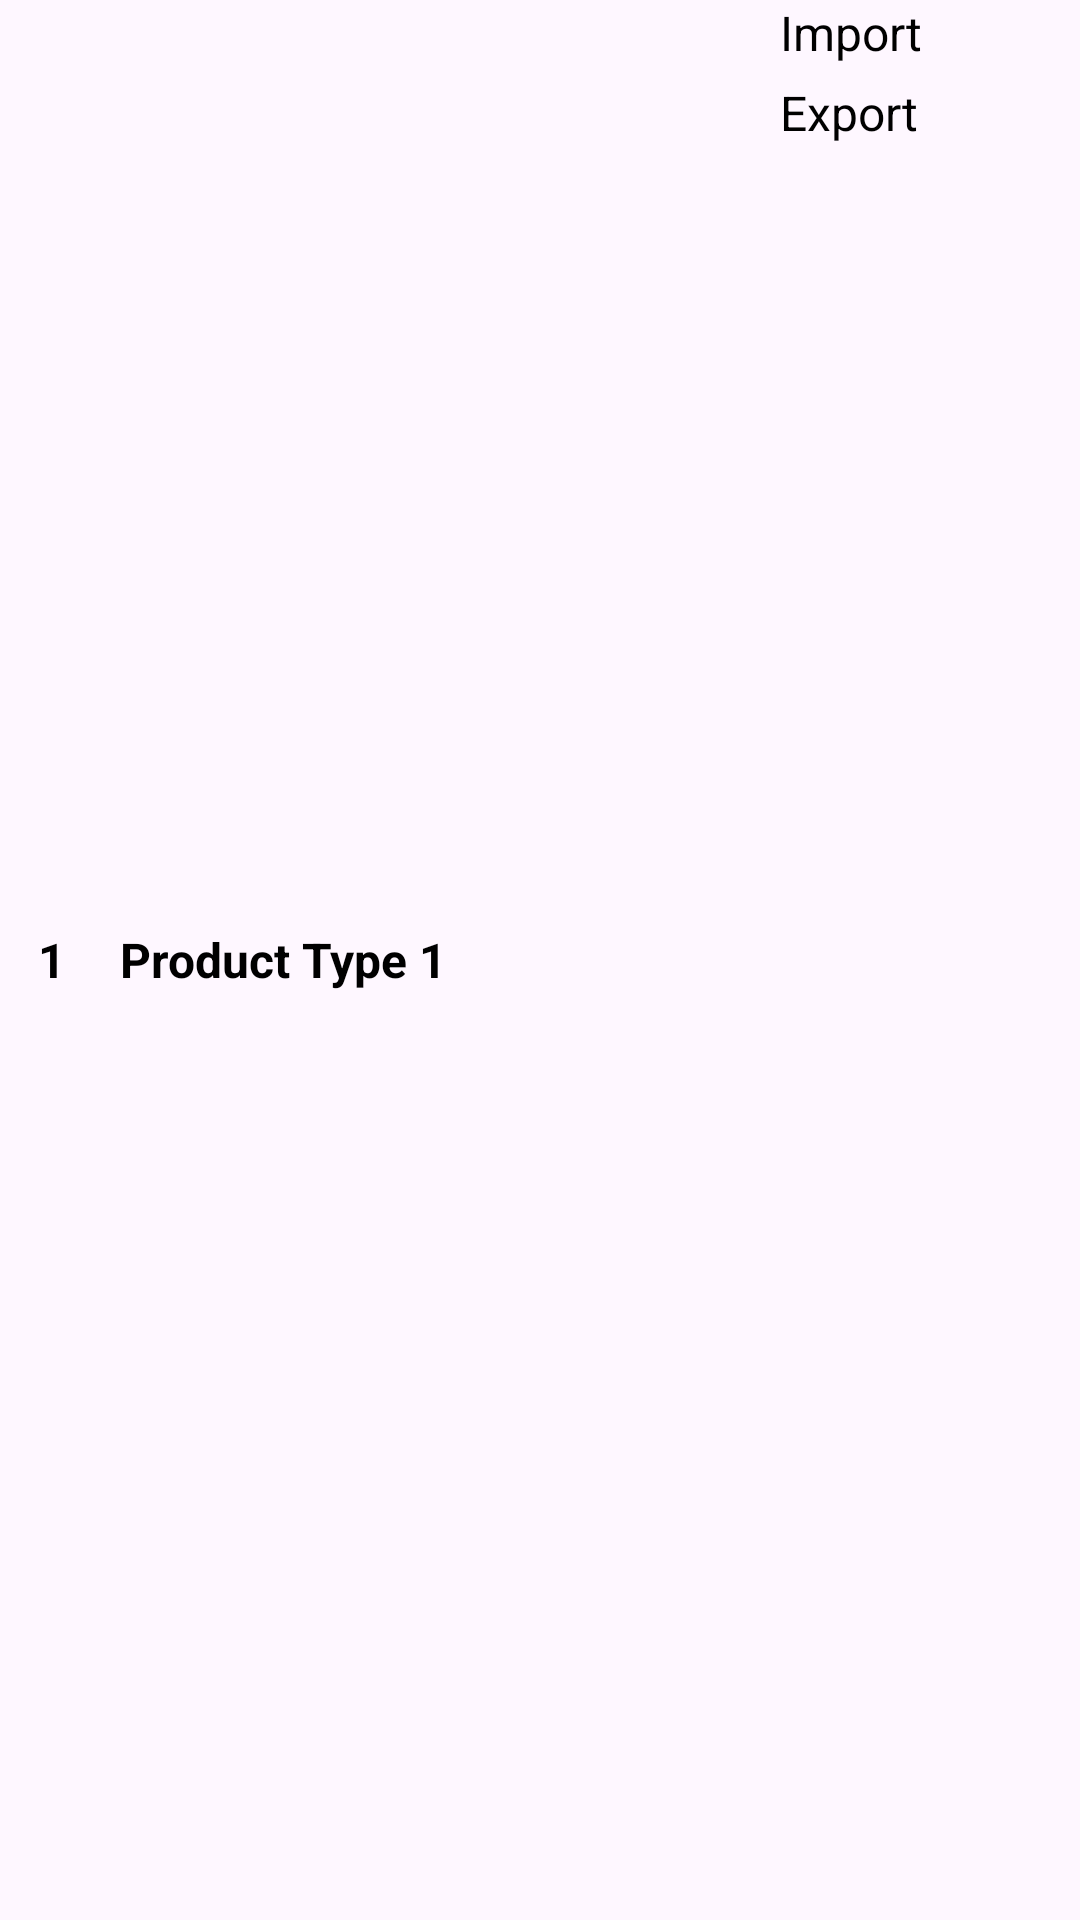

Layout XML and referenced resources for this Android screen:
<!-- AndroidManifest.xml: application theme Theme.MyApplication -->
<!-- res/layout/dialog_product_type_item.xml -->
<?xml version="1.0" encoding="utf-8"?>
<LinearLayout xmlns:android="http://schemas.android.com/apk/res/android"
    android:layout_width="match_parent"
    android:layout_height="wrap_content"
    android:orientation="horizontal"
    android:layout_marginBottom="10dp"
    android:weightSum="10"
    >

    <TextView
        android:id="@+id/index"
        android:layout_width="0dp"
        android:layout_height="wrap_content"
        android:layout_weight="1"
        android:ellipsize="end"
        android:text="1"
        android:textColor="@color/black"
        android:textSize="16dp"
        android:textStyle="bold"
        android:layout_gravity="center"
        android:gravity="center"
        />

    <TextView
        android:id="@+id/productTypeName"
        android:layout_width="0dp"
        android:layout_height="wrap_content"
        android:layout_marginLeft="5dp"
        android:layout_weight="6"
        android:maxLines="1"
        android:ellipsize="end"
        android:text="Product Type 1"
        android:textColor="@color/black"
        android:textSize="16dp"
        android:textStyle="bold"
        android:layout_gravity="center"
        />

    <LinearLayout
        android:layout_width="0dp"
        android:layout_height="wrap_content"
        android:orientation="vertical"
        android:layout_marginLeft="5dp"
        android:layout_weight="3"
        >

        <TextView
            android:id="@+id/importInput"
            android:layout_width="match_parent"
            android:layout_height="wrap_content"
            android:text="Import"
            android:textSize="16dp"
            android:textColor="@color/black"
            android:textStyle="normal"
            android:layout_marginLeft="5dp"
            android:ellipsize="end"
            android:maxLines="1"
            />


        <TextView
            android:id="@+id/exportInput"
            android:layout_width="match_parent"
            android:layout_height="wrap_content"
            android:text="Export"
            android:textSize="16dp"
            android:textColor="@color/black"
            android:textStyle="normal"
            android:layout_marginLeft="5dp"
            android:ellipsize="end"
            android:maxLines="1"
            android:layout_marginTop="5dp"
            />

    </LinearLayout>


</LinearLayout>
<!-- resources referenced by this layout -->
<resources>
  <color name="black">#FF000000</color>
  <style name="Theme.MyApplication" parent="@style/Theme.Material3.Light.NoActionBar" />
</resources>
